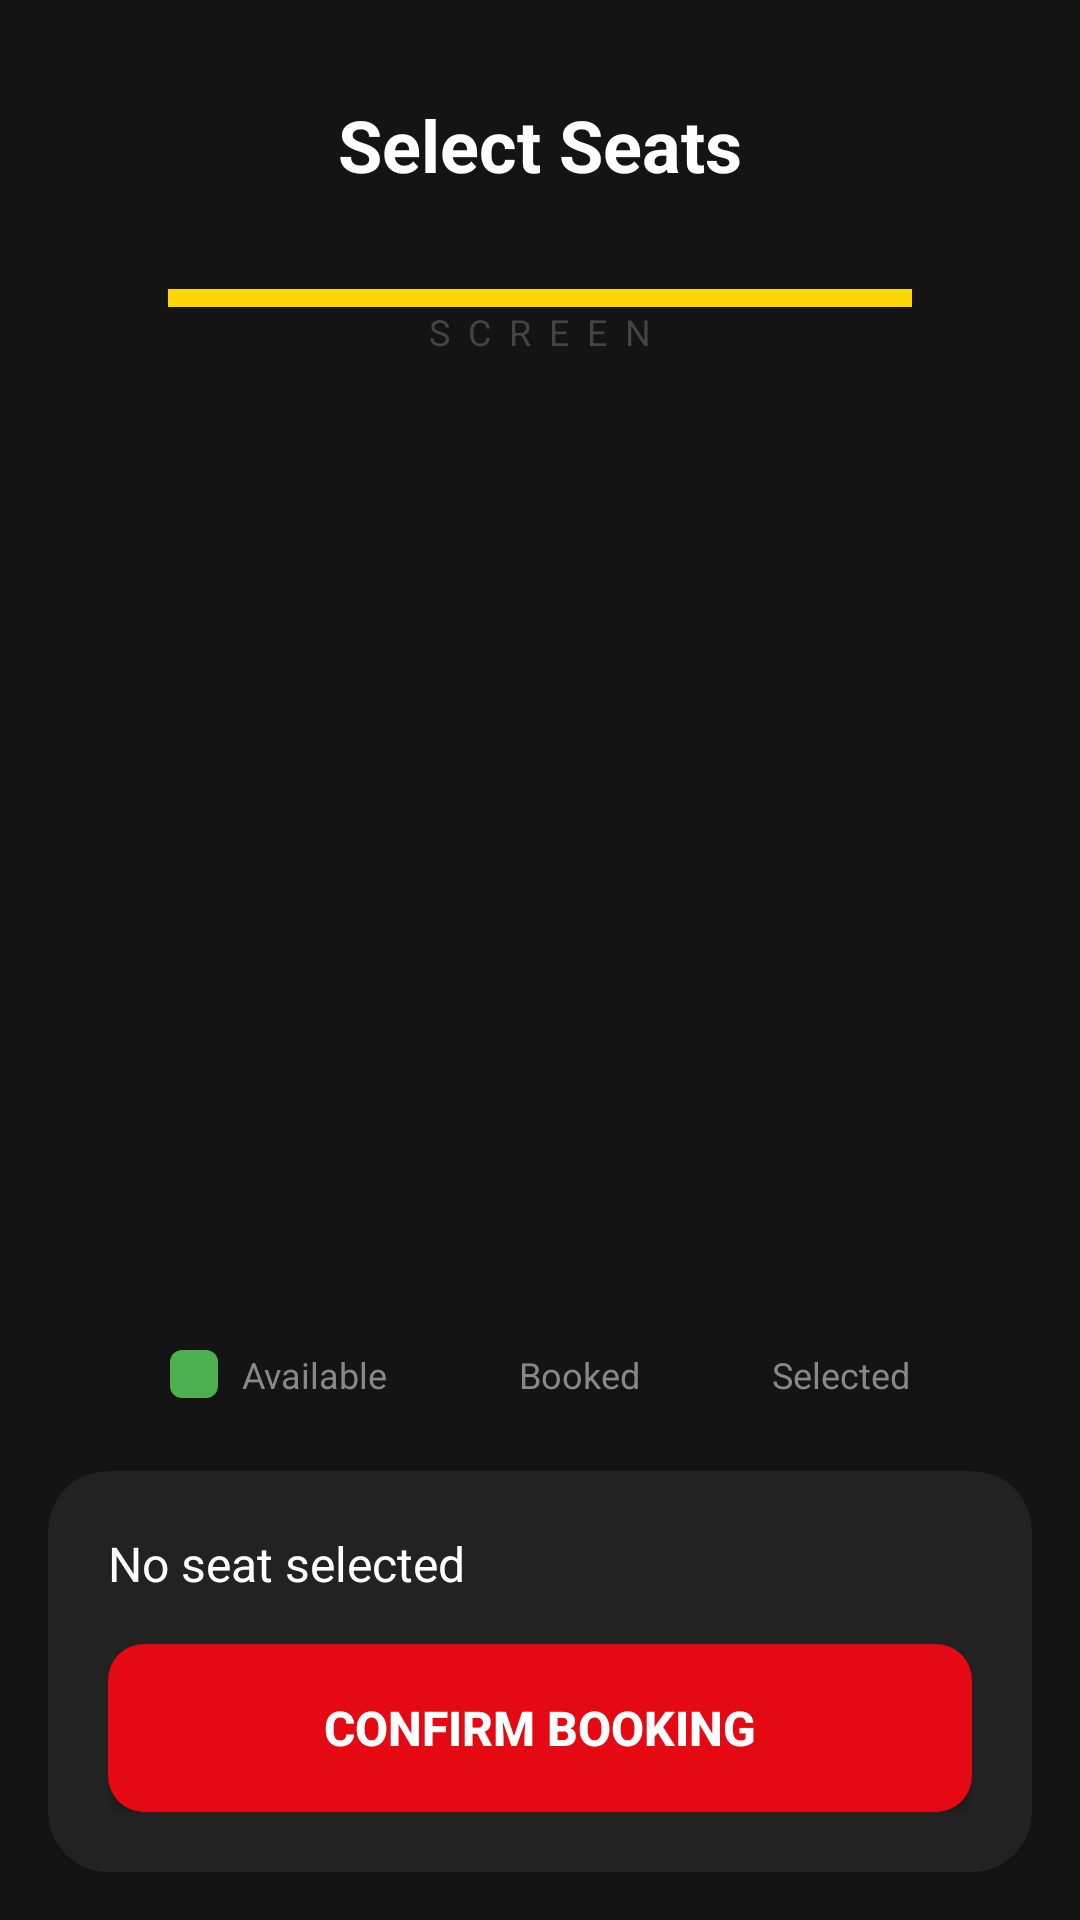

This screen was rendered from an Android layout file. Write that file and the resources it references.
<!-- AndroidManifest.xml: application theme Theme.BaiTapStorage -->
<!-- res/layout/activity_seat_select.xml -->
<?xml version="1.0" encoding="utf-8"?>
<LinearLayout xmlns:android="http://schemas.android.com/apk/res/android"
    xmlns:app="http://schemas.android.com/apk/res-auto"
    android:layout_width="match_parent"
    android:layout_height="match_parent"
    android:orientation="vertical"
    android:background="@color/cinema_dark"
    android:padding="16dp">

    <TextView
        android:layout_width="match_parent"
        android:layout_height="wrap_content"
        android:text="Select Seats"
        android:textColor="@color/white"
        android:textSize="24sp"
        android:textStyle="bold"
        android:gravity="center"
        android:layout_marginTop="16dp"
        android:layout_marginBottom="32dp" />

    
    <View
        android:layout_width="match_parent"
        android:layout_height="6dp"
        android:background="@color/cinema_gold"
        android:layout_marginStart="40dp"
        android:layout_marginEnd="40dp" />
    <TextView
        android:layout_width="match_parent"
        android:layout_height="wrap_content"
        android:text="SCREEN"
        android:textColor="#444444"
        android:gravity="center"
        android:textSize="12sp"
        android:letterSpacing="0.5"
        android:layout_marginBottom="40dp" />

    <HorizontalScrollView
        android:layout_width="match_parent"
        android:layout_height="0dp"
        android:layout_weight="1"
        android:fillViewport="true">
        
        <ScrollView
            android:layout_width="wrap_content"
            android:layout_height="match_parent">
            
            <GridLayout
                android:id="@+id/glSeats"
                android:layout_width="wrap_content"
                android:layout_height="wrap_content"
                android:columnCount="8"
                android:layout_gravity="center_horizontal"
                android:padding="8dp" />
        </ScrollView>
    </HorizontalScrollView>

    
    <LinearLayout
        android:layout_width="match_parent"
        android:layout_height="wrap_content"
        android:orientation="horizontal"
        android:gravity="center"
        android:layout_marginTop="16dp"
        android:layout_marginBottom="24dp">

        <LinearLayout
            android:layout_width="wrap_content"
            android:layout_height="wrap_content"
            android:orientation="horizontal"
            android:gravity="center_vertical"
            android:layout_marginEnd="20dp">
            <View android:layout_width="16dp" android:layout_height="16dp" 
                android:background="@drawable/seat_available_bg" />
            <TextView android:layout_width="wrap_content" android:layout_height="wrap_content"
                android:text="Available" android:textColor="#888888" android:textSize="12sp" android:layout_marginStart="8dp" />
        </LinearLayout>

        <LinearLayout
            android:layout_width="wrap_content"
            android:layout_height="wrap_content"
            android:orientation="horizontal"
            android:gravity="center_vertical"
            android:layout_marginEnd="20dp">
            <View android:layout_width="16dp" android:layout_height="16dp" 
                android:background="@drawable/seat_booked_bg" />
            <TextView android:layout_width="wrap_content" android:layout_height="wrap_content"
                android:text="Booked" android:textColor="#888888" android:textSize="12sp" android:layout_marginStart="8dp" />
        </LinearLayout>

        <LinearLayout
            android:layout_width="wrap_content"
            android:layout_height="wrap_content"
            android:orientation="horizontal"
            android:gravity="center_vertical">
            <View android:layout_width="16dp" android:layout_height="16dp" 
                android:background="@drawable/seat_selected_bg" />
            <TextView android:layout_width="wrap_content" android:layout_height="wrap_content"
                android:text="Selected" android:textColor="#888888" android:textSize="12sp" android:layout_marginStart="8dp" />
        </LinearLayout>
    </LinearLayout>

    
    <androidx.cardview.widget.CardView
        android:layout_width="match_parent"
        android:layout_height="wrap_content"
        app:cardCornerRadius="20dp"
        app:cardBackgroundColor="#222222"
        app:cardElevation="0dp">
        
        <LinearLayout
            android:layout_width="match_parent"
            android:layout_height="wrap_content"
            android:orientation="vertical"
            android:padding="20dp">

            <TextView
                android:id="@+id/tvSelectedSeat"
                android:layout_width="wrap_content"
                android:layout_height="wrap_content"
                android:text="No seat selected"
                android:textColor="@color/white"
                android:textSize="16sp"
                android:layout_marginBottom="16dp" />

            <androidx.appcompat.widget.AppCompatButton
                android:id="@+id/btnConfirmSeat"
                android:layout_width="match_parent"
                android:layout_height="56dp"
                android:text="Confirm Booking"
                android:textColor="@color/white"
                android:textStyle="bold"
                android:textSize="16sp"
                android:background="@drawable/button_bg_primary" />
        </LinearLayout>
    </androidx.cardview.widget.CardView>

</LinearLayout>
<!-- resources referenced by this layout -->
<resources>
  <color name="cinema_dark">#141414</color>
  <color name="cinema_gold">#FFD700</color>
  <color name="white">#FFFFFFFF</color>
  <!-- drawable button_bg_primary (drawable) -->
  <?xml version="1.0" encoding="utf-8"?>
  <ripple xmlns:android="http://schemas.android.com/apk/res/android"
      android:color="#40FFFFFF">
      <item>
          <shape android:shape="rectangle">
              <solid android:color="@color/cinema_red" />
              <corners android:radius="12dp" />
          </shape>
      </item>
  </ripple>
  <!-- drawable seat_available_bg (drawable) -->
  <?xml version="1.0" encoding="utf-8"?>
  <shape xmlns:android="http://schemas.android.com/apk/res/android">
      <solid android:color="@color/seat_available" />
      <corners android:radius="4dp" />
  </shape>
  <style name="Theme.BaiTapStorage" parent="Base.Theme.BaiTapStorage" />
  <color name="cinema_red">#E50914</color>
  <color name="seat_available">#4CAF50</color>
  <style name="Base.Theme.BaiTapStorage" parent="Theme.Material3.DayNight.NoActionBar">
          
          <item name="colorPrimary">@color/brand_primary</item>
          <item name="colorOnPrimary">@color/brand_on_primary</item>
          <item name="colorSecondary">@color/brand_secondary</item>
          <item name="android:colorBackground">@color/app_bg</item>
      </style>
  <color name="brand_primary">#E50914</color>
  <color name="brand_on_primary">#FFFFFFFF</color>
  <color name="brand_secondary">#221F1F</color>
  <color name="app_bg">#F5F5F1</color>
</resources>
